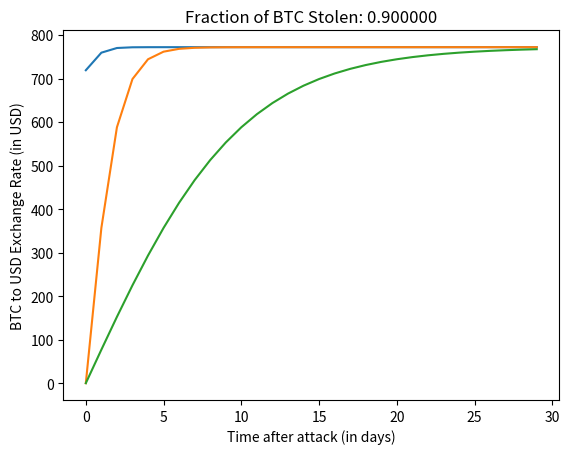

Here is the Python script that generated this plot:
# [redacted]
from __future__ import division
import math
import matplotlib.pyplot as plt

blocks_per_period = 144
asic_recuperation_period = 270
block_reward = 12.5
recovery_cap_multiplier = 1.0 # float between [0, 1]
default_btc_to_usd_rate = 772 # current bitcoin rate

def compute_lower_bound(btc_f_stolen, default_exchange_rate):
    percent_stolen = btc_f_stolen*100
    # 2-degree polynomial fit to data:
    # (4%, 60%), (0.75%, 80%), (0.052%, 90.2%), (0.139%, 94.6%) and dummy data points (0%, 100%), (7.6%, 0%)
    # percent_new_worth = -0.843*math.pow(percent_stolen, 2) + -5.807*percent_stolen + 93.59
    percent_new_worth = -0.869*math.pow(percent_stolen, 2) + -5.562*percent_stolen + 93.19
    lower_bound = max((percent_new_worth/100.0) * default_exchange_rate, 0.0)
    return lower_bound

def btc_to_usd_exchange_rate(time, btc_f_stolen, default_exchange_rate = default_btc_to_usd_rate):
    # Attack time, if applicable, is 0
    # This function is modeled after tanh.
    # After an attack the btc-to-usd rate drops dramatically.
    # Assuming no further attacks, the rate slowly recovers.
    # |   _ _ __
    # |  /
    # | /
    # |/
    # notice the free fall and then tanh(>=0)
    if btc_f_stolen == 0.0:
        return default_exchange_rate # assume rate is constant
    else:
        # [redacted]
        lower_bound_rate = compute_lower_bound(btc_f_stolen, default_exchange_rate)
        # Crude assumption: rate can __fully__ recover.
        upper_bound_rate = recovery_cap_multiplier * default_exchange_rate
        # Since attack time = 0, any time post attack is positive.
        # And so, second derivative of rate is negative.
        # This ranges from 0 to 1.
        # Modifying tanh to account for btc_f_stolen.
        # The higher the btc_f_stolen, the longer it takes to recover.
        tanh = math.tanh((1 - btc_f_stolen) * time)
        delta_rate = tanh * (upper_bound_rate - lower_bound_rate)
        new_btc_to_usd = lower_bound_rate + delta_rate
        return new_btc_to_usd

def mining_asic_sell_price(mining_power, btc_f_stolen, sell_machines_time,
                           discount_rate, default_exchange_rate = default_btc_to_usd_rate):
    effective_recuperation_periods = asic_recuperation_period
    if discount_rate < 1:
        effective_recuperation_periods = \
                (1 - discount_rate ** asic_recuperation_period) \
                / (1 - discount_rate)
    earnings_per_period = mining_power * block_reward * blocks_per_period * \
                          btc_to_usd_exchange_rate(sell_machines_time, btc_f_stolen,
                                  default_exchange_rate = default_exchange_rate)
    return earnings_per_period * effective_recuperation_periods

def plot_btc_to_usd_rate():
    num_days = 30
    btc_f_stolen_list = [0.0001, 0.5, 0.9]
    for btc_f_stolen in btc_f_stolen_list:
        x = range(num_days)
        y = []
        for t in x:
            y.append(btc_to_usd_exchange_rate(t, btc_f_stolen))
        plt.plot(x, y)
        plt.xlabel('Time after attack (in days)')
        plt.ylabel('BTC to USD Exchange Rate (in USD)')
        plt.title('Fraction of BTC Stolen: %f' % btc_f_stolen)
        plt.show()

if __name__ == '__main__':
    plot_btc_to_usd_rate()
